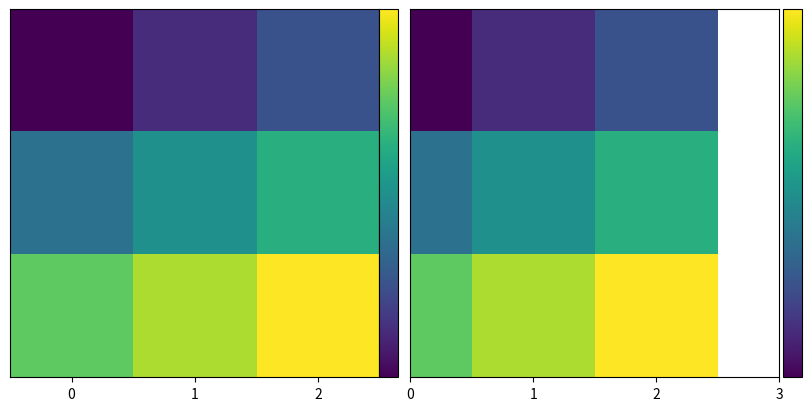

Here is the Python script that generated this plot:
from matplotlib import *
import matplotlib.pyplot as plt
import numpy as np
fig = plt.figure(layout="constrained", figsize=(8, 4))
axs = fig.subplots(1, 2)
for i, ax in enumerate(axs):
    im = ax.imshow(np.arange(9).reshape((3, 3)), aspect="auto")
    fig.colorbar(im, pad=0, ticks=[])
axs[0].set(xlim=(-.5, 2.5), xticks=[0, 1, 2], yticks=[])
axs[1].set(xlim=(0, 3), xticks=[0, 1, 2, 3], yticks=[])

# Try to fix padding

#axs[1].xaxis.set_in_layout(False)
#bbox = axs[1].get_tightbbox()
#axs[1].set(clip_box=bbox)

#axs[1].get_figure()
#axs[1].figure.set_layout_engine('tight')

#cb = axs[1].images[-1].colorbar
#cb.update_normal(cb.mappable)

plt.show()